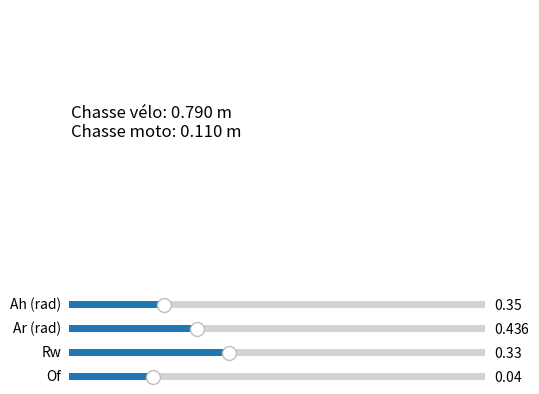

Write Python code to recreate this figure.
from matplotlib import pyplot as plt
from matplotlib.widgets import Slider
import numpy as np

# initial parameters
Rw0 = 0.33   # wheel radius (m)
Of0 = 0.04   # fork offset (m)
Ah0 = np.deg2rad(20)
Ar0 = np.deg2rad(25)

def chasse_velo(Rw, Of, Ah):
    return (Rw*np.cos(Ah) - Of) / np.sin(Ah)

def chasse_moto(Rw, Of, Ar):
    return (Rw*np.sin(Ar) - Of) / np.cos(Ar)

fig, ax = plt.subplots()
plt.subplots_adjust(bottom=0.35)

text = ax.text(0.1, 0.5, "", fontsize=12)
ax.set_axis_off()

def update(val):
    Ah = slider_Ah.val
    Ar = slider_Ar.val
    Rw = slider_Rw.val
    Of = slider_Of.val
    
    zv = chasse_velo(Rw, Of, Ah)
    zm = chasse_moto(Rw, Of, Ar)
    
    text.set_text(f"Chasse vélo: {zv:.3f} m\nChasse moto: {zm:.3f} m")
    fig.canvas.draw_idle()

ax_Ah = plt.axes([0.2, 0.25, 0.65, 0.03])
ax_Ar = plt.axes([0.2, 0.20, 0.65, 0.03])
ax_Rw = plt.axes([0.2, 0.15, 0.65, 0.03])
ax_Of = plt.axes([0.2, 0.10, 0.65, 0.03])

slider_Ah = Slider(ax_Ah, 'Ah (rad)', 0.1, 1.2, valinit=Ah0)
slider_Ar = Slider(ax_Ar, 'Ar (rad)', 0.1, 1.2, valinit=Ar0)
slider_Rw = Slider(ax_Rw, 'Rw', 0.1, 0.7, valinit=Rw0)
slider_Of = Slider(ax_Of, 'Of', 0.0, 0.2, valinit=Of0)

slider_Ah.on_changed(update)
slider_Ar.on_changed(update)
slider_Rw.on_changed(update)
slider_Of.on_changed(update)

update(None)

plt.show()
